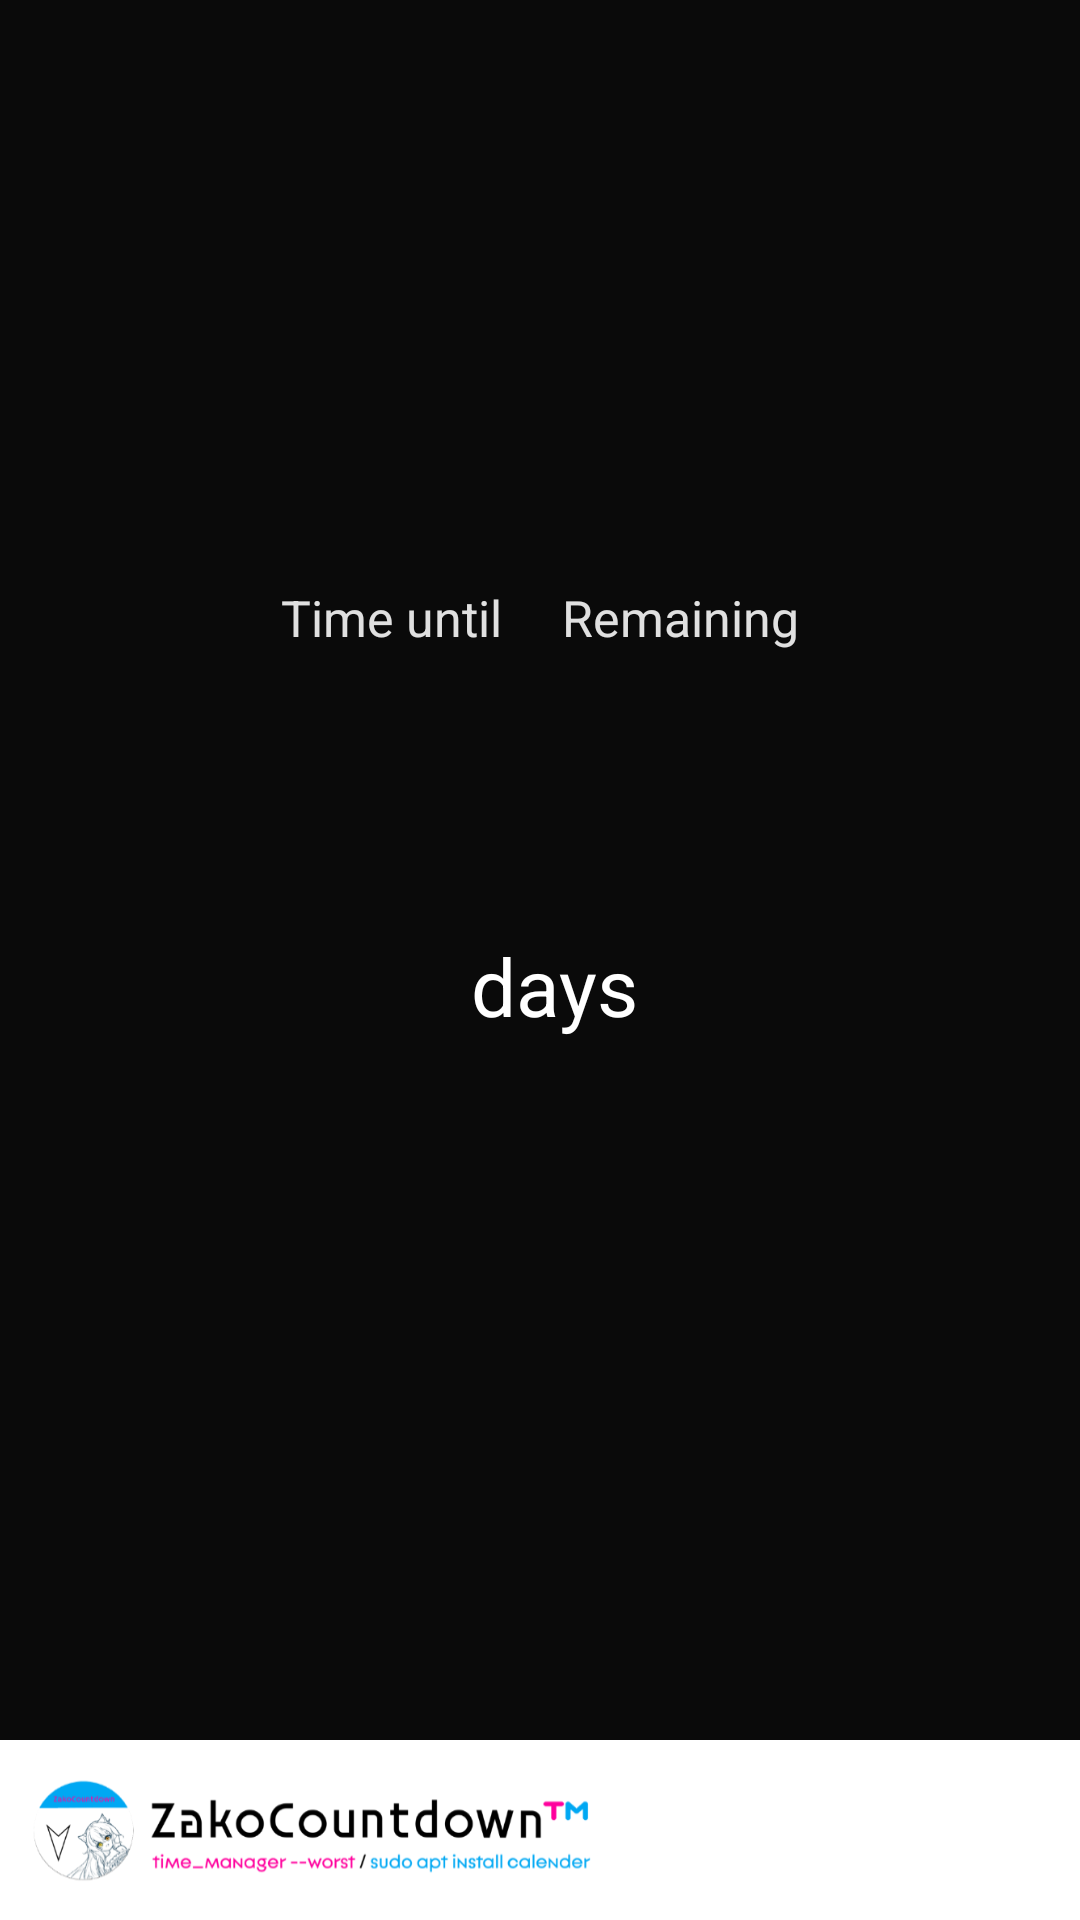

Layout XML and referenced resources for this Android screen:
<!-- AndroidManifest.xml: application theme Theme.ZakoCountdown -->
<!-- res/layout/layout_share_template_minimal.xml -->
<?xml version="1.0" encoding="utf-8"?>
<androidx.constraintlayout.widget.ConstraintLayout xmlns:android="http://schemas.android.com/apk/res/android"
    xmlns:app="http://schemas.android.com/apk/res-auto"
    xmlns:tools="http://schemas.android.com/tools"
    android:id="@+id/root_view"
    android:layout_width="1080px"
    android:layout_height="1920px"
    android:background="#121212">

    <ImageView
        android:id="@+id/iv_background"
        android:layout_width="match_parent"
        android:layout_height="match_parent"
        android:scaleType="centerCrop" />

    <View
        android:id="@+id/v_scrim"
        android:layout_width="match_parent"
        android:layout_height="match_parent"
        android:alpha="0.4"
        android:background="#000000" />

    <androidx.constraintlayout.widget.ConstraintLayout
        android:layout_width="match_parent"
        android:layout_height="0dp"
        app:layout_constraintBottom_toTopOf="@id/iv_logo"
        app:layout_constraintTop_toTopOf="parent">

        <LinearLayout
            android:id="@+id/ll_header"
            android:layout_width="match_parent"
            android:layout_height="wrap_content"
            android:gravity="center"
            android:orientation="horizontal"
            app:layout_constraintBottom_toTopOf="@id/ll_days"
            app:layout_constraintTop_toTopOf="parent"
            app:layout_constraintVertical_chainStyle="packed">

            <TextView
                android:id="@+id/tv_title_prefix"
                android:layout_width="wrap_content"
                android:layout_height="wrap_content"
                android:text="@string/countdown_distance"
                android:textColor="#E0E0E0"
                android:textSize="50px" />

            <TextView
                android:id="@+id/tv_title"
                android:layout_width="wrap_content"
                android:layout_height="wrap_content"
                android:layout_marginStart="30px"
                android:layout_marginEnd="30px"
                android:ellipsize="end"
                android:maxLines="1"
                android:maxWidth="700px"
                tools:text="@string/widget_event_title_placeholder"
                android:textColor="#FFFFFF"
                android:textSize="70px"
                android:textStyle="bold" />

            <TextView
                android:id="@+id/tv_status"
                android:layout_width="wrap_content"
                android:layout_height="wrap_content"
                android:text="@string/countdown_remaining"
                android:textColor="#E0E0E0"
                android:textSize="50px" />
        </LinearLayout>

        <LinearLayout
            android:id="@+id/ll_days"
            android:layout_width="match_parent"
            android:layout_height="wrap_content"
            android:layout_marginTop="60px"
            android:gravity="bottom|center_horizontal"
            android:orientation="horizontal"
            app:layout_constraintBottom_toTopOf="@id/tv_target_date"
            app:layout_constraintEnd_toEndOf="parent"
            app:layout_constraintStart_toStartOf="parent"
            app:layout_constraintTop_toBottomOf="@id/ll_header">

            
            <TextView
                android:id="@+id/tv_days"
                android:layout_width="wrap_content"
                android:layout_height="wrap_content"
                android:fontFamily="sans-serif-thin"
                android:includeFontPadding="false"
                tools:text="0"
                android:textColor="#FFFFFF"
                android:textSize="380px"
                android:maxLines="1"
                app:autoSizeTextType="uniform"
                app:autoSizeMinTextSize="80px"
                app:autoSizeMaxTextSize="380px"
                app:autoSizeStepGranularity="10px"/>

            <TextView
                android:id="@+id/tv_suffix"
                android:layout_width="wrap_content"
                android:layout_height="wrap_content"
                android:layout_marginStart="30px"
                android:layout_marginBottom="60px"
                android:text="@string/unit_day"
                android:textColor="#FFFFFF"
                android:textSize="80px" />
        </LinearLayout>

        
        <TextView
            android:id="@+id/tv_target_date"
            android:layout_width="match_parent"
            android:layout_height="wrap_content"
            android:layout_marginTop="60px"
            android:gravity="center"
            tools:text="2025-12-25"
            android:textColor="#B0B0B0"
            android:textSize="40px"
            android:visibility="gone"
            app:layout_constraintBottom_toBottomOf="parent"
            app:layout_constraintTop_toBottomOf="@id/ll_days"
            tools:visibility="visible" />

    </androidx.constraintlayout.widget.ConstraintLayout>

    <ImageView
        android:id="@+id/iv_logo"
        android:layout_width="match_parent"
        android:layout_height="180px"
        android:background="#FFFFFF"
        android:scaleType="fitCenter"
        android:src="@drawable/logo_share_long"
        app:layout_constraintBottom_toBottomOf="parent" />

</androidx.constraintlayout.widget.ConstraintLayout>
<!-- resources referenced by this layout -->
<resources>
  <!-- drawable logo_share_long: png bitmap (drawable, 35048 bytes) -->
  <string name="countdown_distance">Time until</string>
  <string name="countdown_remaining">Remaining</string>
  <string name="unit_day">days</string>
  <string name="widget_event_title_placeholder">Event title</string>
  <style name="Theme.ZakoCountdown" parent="Theme_ZakoCountdown_M3" />
  <style name="Theme_ZakoCountdown_M3" parent="Theme_ZakoCountdown_Base_M3" />
  <style name="Theme_ZakoCountdown_Base_M3" parent="Theme.Material3.DayNight.NoActionBar">
          <item name="toolbarStyle">@style/Widget.Material3.Toolbar.Surface</item>
          <item name="preferenceTheme">@style/PreferenceThemeOverlay</item>
      </style>
</resources>
